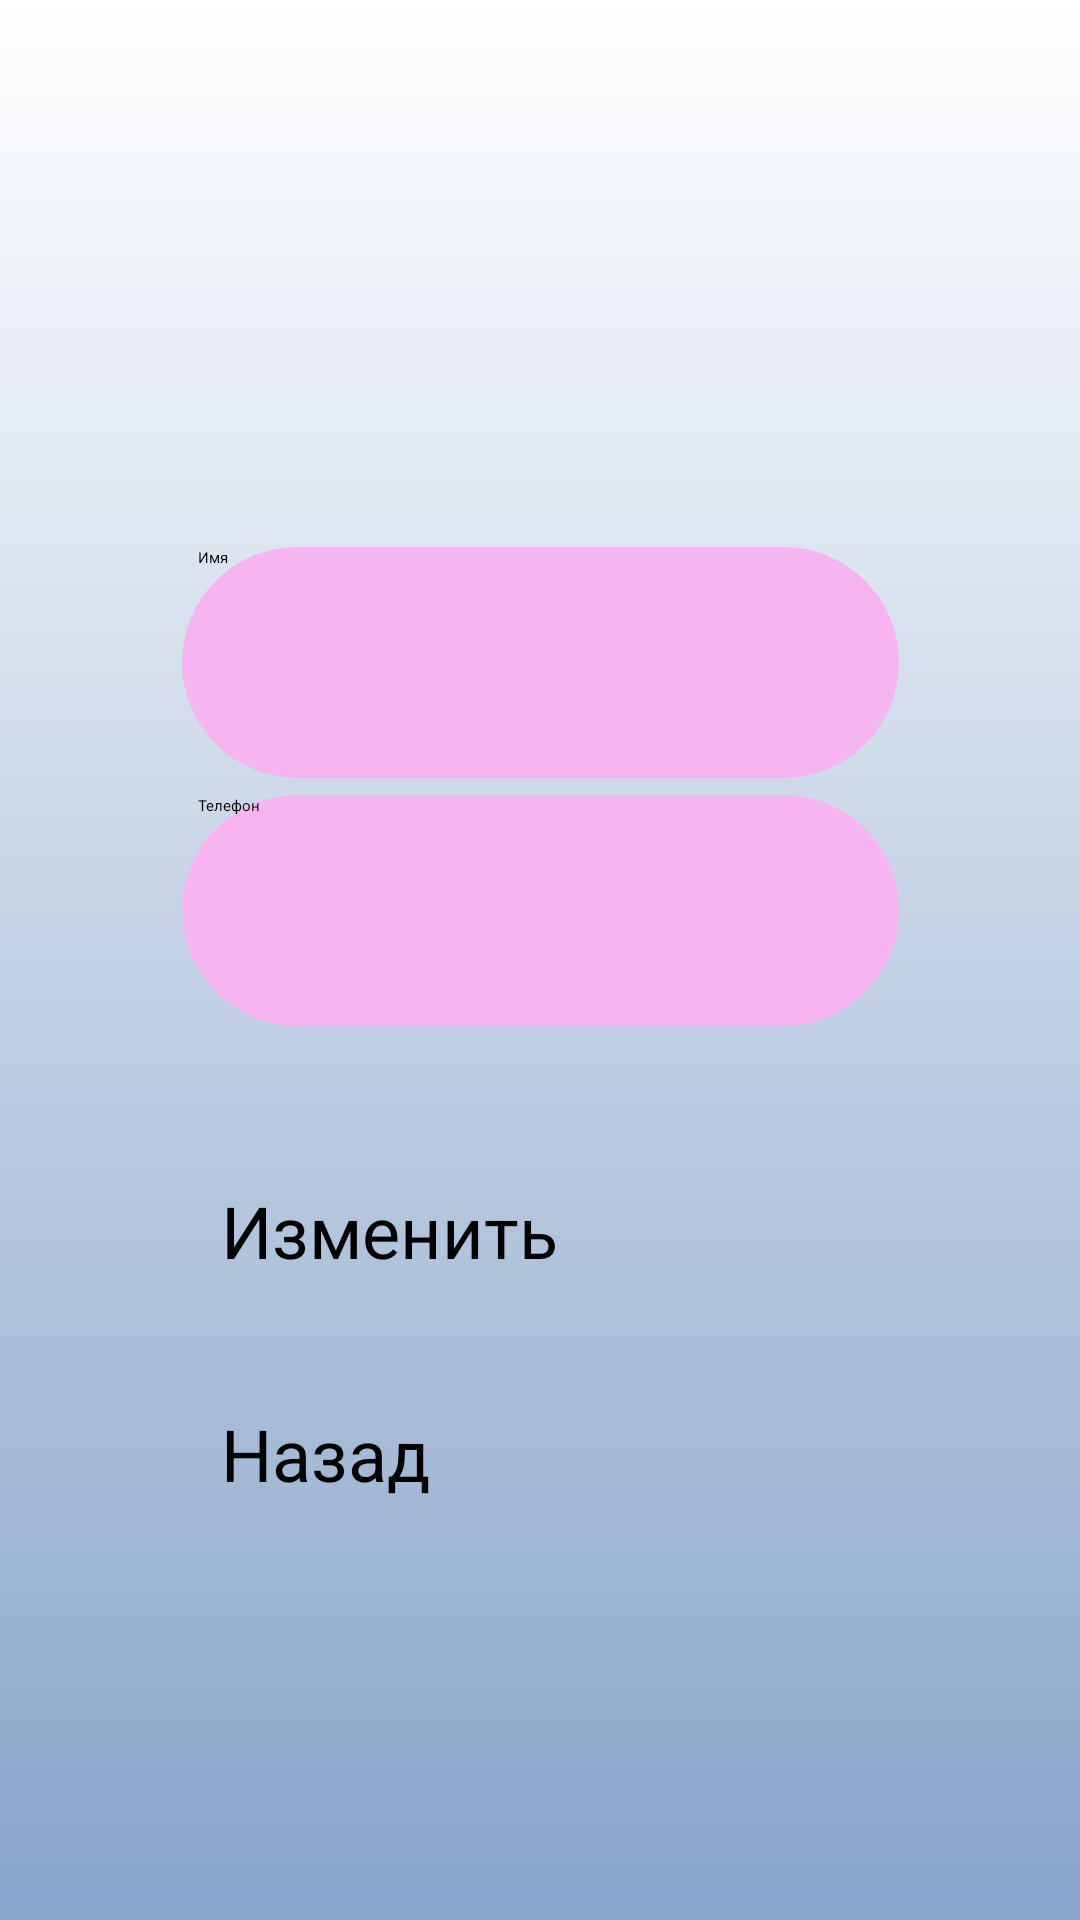

Reconstruct the res/layout file that produces this screen, plus the resources it refers to.
<!-- AndroidManifest.xml: application theme Theme.Tinder -->
<!-- res/layout/activity_main5.xml -->
<?xml version="1.0" encoding="utf-8"?>
<androidx.constraintlayout.widget.ConstraintLayout
    xmlns:android="http://schemas.android.com/apk/res/android"
    xmlns:tools="http://schemas.android.com/tools"
    xmlns:app="http://schemas.android.com/apk/res-auto"
    android:id="@+id/main"
    android:layout_width="match_parent"
    android:layout_height="match_parent"
    tools:context=".MainActivity5">

    <androidx.constraintlayout.widget.ConstraintLayout
        android:layout_width="match_parent"
        android:layout_height="match_parent"
        android:background="@drawable/my_gradient_drawable"
        tools:context=".ui.home.HomeFragment"
        tools:layout_editor_absoluteX="-16dp"
        tools:layout_editor_absoluteY="-93dp">


        <EditText
            android:id="@+id/editTextText1"
            android:layout_width="239dp"
            android:layout_height="77dp"
            android:layout_marginTop="180dp"
            android:background="@drawable/rounded_edittext"
            android:ems="10"
            android:hint="    Имя"
            android:inputType="text"
            app:layout_constraintBottom_toTopOf="@+id/editTextPhone"
            app:layout_constraintEnd_toEndOf="parent"
            app:layout_constraintStart_toStartOf="parent"
            app:layout_constraintTop_toTopOf="parent"
            app:layout_constraintVertical_bias="0.285" />

        <EditText
            android:id="@+id/editTextPhone"
            android:layout_width="239dp"
            android:layout_height="77dp"
            android:layout_marginBottom="52dp"
            android:background="@drawable/rounded_edittext"
            android:ems="10"
            android:hint="    Телефон"

            android:inputType="phone"
            app:layout_constraintBottom_toTopOf="@+id/button6"
            app:layout_constraintEnd_toEndOf="parent"
            app:layout_constraintStart_toStartOf="parent" />

        <Button
            android:id="@+id/button5"
            android:layout_width="212dp"
            android:layout_height="59dp"
            android:backgroundTint="#F5D3FF"
            android:bottomLeftRadius="10dp"
            android:bottomRightRadius="10dp"
            android:text="Назад"
            android:textColor="#000000"
            android:textSize="24sp"
            android:topLeftRadius="10dp"
            android:topRightRadius="10dp"
            app:layout_constraintBottom_toBottomOf="parent"
            app:layout_constraintEnd_toEndOf="parent"
            app:layout_constraintHorizontal_bias="0.497"
            app:layout_constraintStart_toStartOf="parent"
            app:layout_constraintTop_toTopOf="parent"
            app:layout_constraintVertical_bias="0.806" />

        <Button
            android:id="@+id/button6"
            android:layout_width="212dp"
            android:layout_height="59dp"
            android:backgroundTint="#F5D3FF"
            android:bottomLeftRadius="10dp"
            android:bottomRightRadius="10dp"
            android:text="Изменить"
            android:textColor="#000000"
            android:textSize="24sp"
            android:topLeftRadius="10dp"
            android:topRightRadius="10dp"
            app:layout_constraintBottom_toBottomOf="parent"
            app:layout_constraintEnd_toEndOf="parent"
            app:layout_constraintHorizontal_bias="0.497"
            app:layout_constraintStart_toStartOf="parent"
            app:layout_constraintTop_toTopOf="parent"
            app:layout_constraintVertical_bias="0.678" />


    </androidx.constraintlayout.widget.ConstraintLayout>
</androidx.constraintlayout.widget.ConstraintLayout>
<!-- resources referenced by this layout -->
<resources>
  <!-- drawable my_gradient_drawable (drawable) -->
  <?xml version="1.0" encoding="utf-8"?>
  <shape xmlns:android="http://schemas.android.com/apk/res/android">
      <gradient
          android:type="linear"
          android:angle="90"
          android:startColor="#88A4CA"
          android:endColor="#FFFFFF" />
  </shape>
  <!-- drawable rounded_edittext (drawable) -->
  <?xml version="1.0" encoding="utf-8"?>
  <shape xmlns:android="http://schemas.android.com/apk/res/android"
      android:shape="rectangle" android:padding="15dp">
  
      <solid android:color="#F6B5F1" />
      <corners
          android:bottomRightRadius="100dp"
          android:bottomLeftRadius="100dp"
          android:topLeftRadius="100dp"
          android:topRightRadius="100dp" />
  
  </shape>
  <style name="Theme.Tinder" parent="Base.Theme.Tinder">
      
      <item name="android:navigationBarColor">@android:color/transparent</item>
      <item name="android:statusBarColor">@android:color/transparent</item>
      <item name="android:windowLightStatusBar">?attr/isLightTheme</item>
    </style>
</resources>
